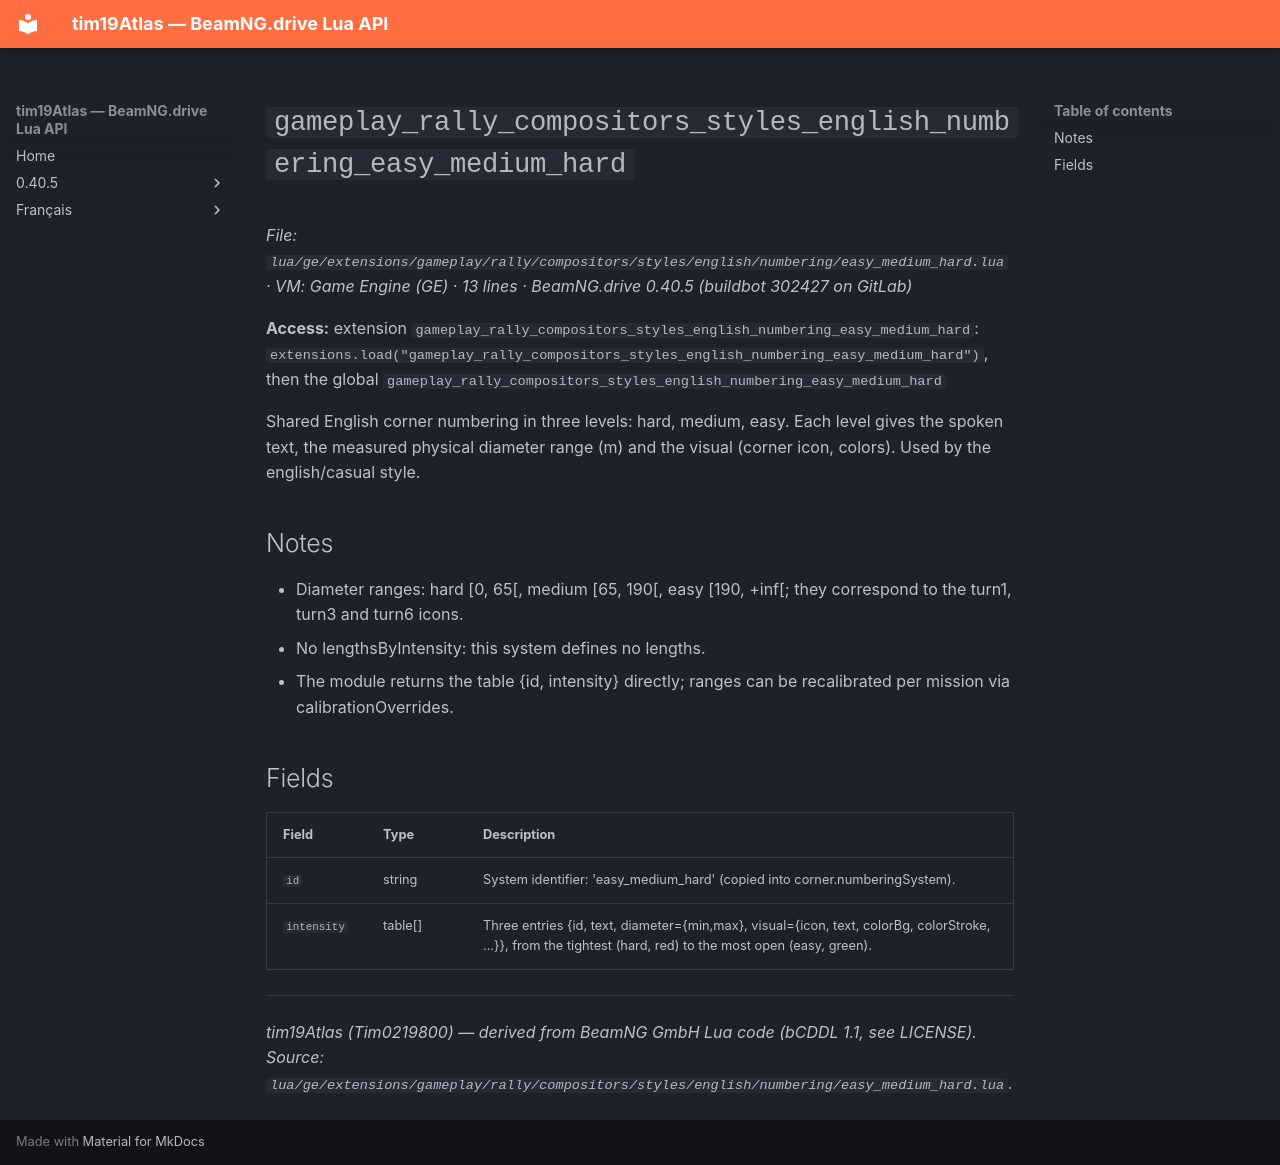

repository: Tim0219800/beamng-lua-atlas · page: 0.40.5/ge/extensions/gameplay/rally/compositors/styles/english/numbering/easy_medium_hard.html · generator: mkdocs

# `gameplay_rally_compositors_styles_english_numbering_easy_medium_hard`

*File: `lua/ge/extensions/gameplay/rally/compositors/styles/english/numbering/easy_medium_hard.lua` · VM: Game Engine (GE) · 13 lines · BeamNG.drive 0.40.5 (buildbot 302427 on GitLab)*

**Access:** extension `gameplay_rally_compositors_styles_english_numbering_easy_medium_hard`: `extensions.load("gameplay_rally_compositors_styles_english_numbering_easy_medium_hard")`, then the global `gameplay_rally_compositors_styles_english_numbering_easy_medium_hard`

Shared English corner numbering in three levels: hard, medium, easy. Each level gives the spoken text, the measured physical diameter range (m) and the visual (corner icon, colors). Used by the english/casual style.

## Notes

- Diameter ranges: hard [0, 65[, medium [65, 190[, easy [190, +inf[; they correspond to the turn1, turn3 and turn6 icons.
- No lengthsByIntensity: this system defines no lengths.
- The module returns the table {id, intensity} directly; ranges can be recalibrated per mission via calibrationOverrides.

## Fields

| Field | Type | Description |
|---|---|---|
| `id` | string | System identifier: 'easy_medium_hard' (copied into corner.numberingSystem). |
| `intensity` | table[] | Three entries {id, text, diameter={min,max}, visual={icon, text, colorBg, colorStroke, ...}}, from the tightest (hard, red) to the most open (easy, green). |

---
*tim19Atlas (Tim0219800) — derived from BeamNG GmbH Lua code (bCDDL 1.1, see LICENSE). Source: `lua/ge/extensions/gameplay/rally/compositors/styles/english/numbering/easy_medium_hard.lua`.*
